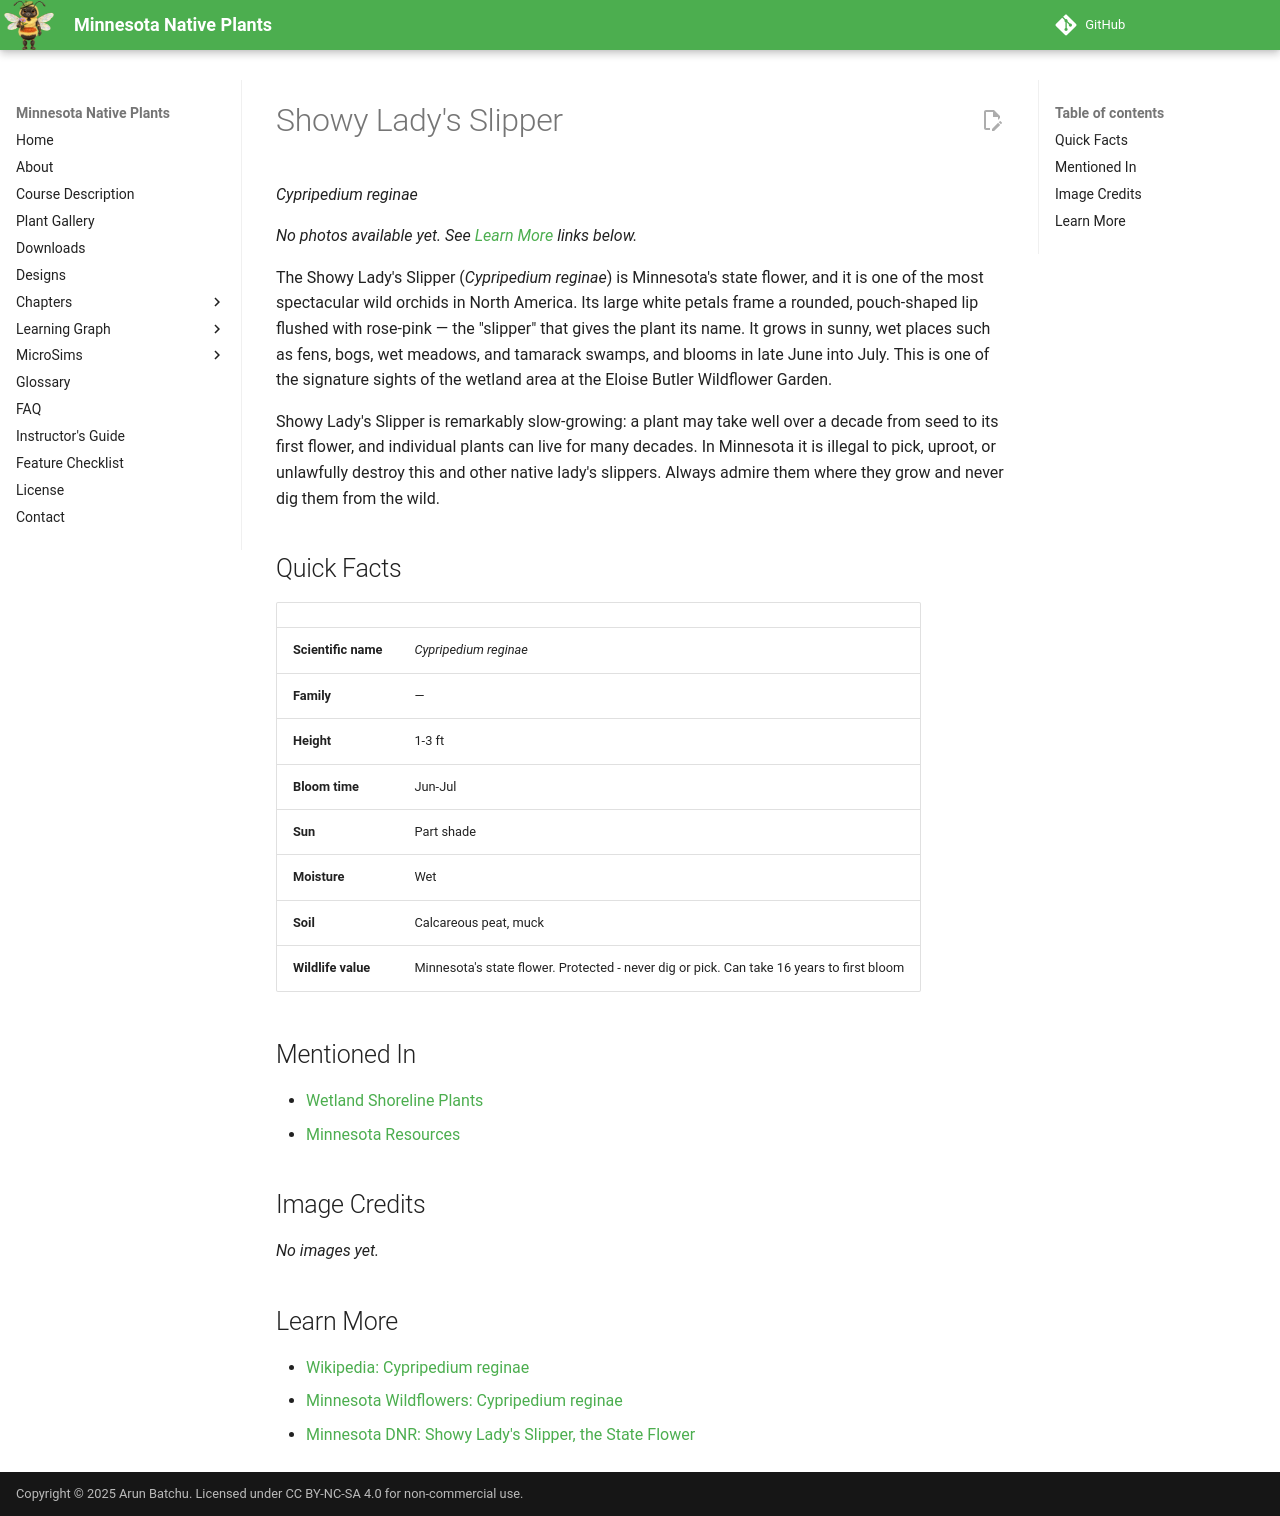

repository: arunbatchu/minnesota-native-plants · page: plants/showy-lady-slipper/index.html · generator: mkdocs

# Showy Lady's Slipper

*Cypripedium reginae*



_No photos available yet. See [Learn More](#learn-more) links below._

The Showy Lady's Slipper (*Cypripedium reginae*) is Minnesota's state flower, and it is one of the most spectacular wild orchids in North America. Its large white petals frame a rounded, pouch-shaped lip flushed with rose-pink — the "slipper" that gives the plant its name. It grows in sunny, wet places such as fens, bogs, wet meadows, and tamarack swamps, and blooms in late June into July. This is one of the signature sights of the wetland area at the Eloise Butler Wildflower Garden.

Showy Lady's Slipper is remarkably slow-growing: a plant may take well over a decade from seed to its first flower, and individual plants can live for many decades. In Minnesota it is illegal to pick, uproot, or unlawfully destroy this and other native lady's slippers. Always admire them where they grow and never dig them from the wild.

## Quick Facts

| | |
|---|---|
| **Scientific name** | *Cypripedium reginae* |
| **Family** | — |
| **Height** | 1-3 ft |
| **Bloom time** | Jun-Jul |
| **Sun** | Part shade |
| **Moisture** | Wet |
| **Soil** | Calcareous peat, muck |
| **Wildlife value** | Minnesota's state flower. Protected - never dig or pick. Can take 16 years to first bloom |

## Mentioned In

- [Wetland Shoreline Plants](../chapters/05-wetland-shoreline-plants/index.md)
- [Minnesota Resources](../chapters/14-minnesota-resources/index.md)

## Image Credits

_No images yet._

## Learn More

- [Wikipedia: Cypripedium reginae](https://en.wikipedia.org/wiki/Cypripedium_reginae)
- [Minnesota Wildflowers: Cypripedium reginae](https://www.minnesotawildflowers.info/flower/showy-ladys-slipper)
- [Minnesota DNR: Showy Lady's Slipper, the State Flower](https://www.dnr.state.mn.us/sna/lady_slipper.html)
